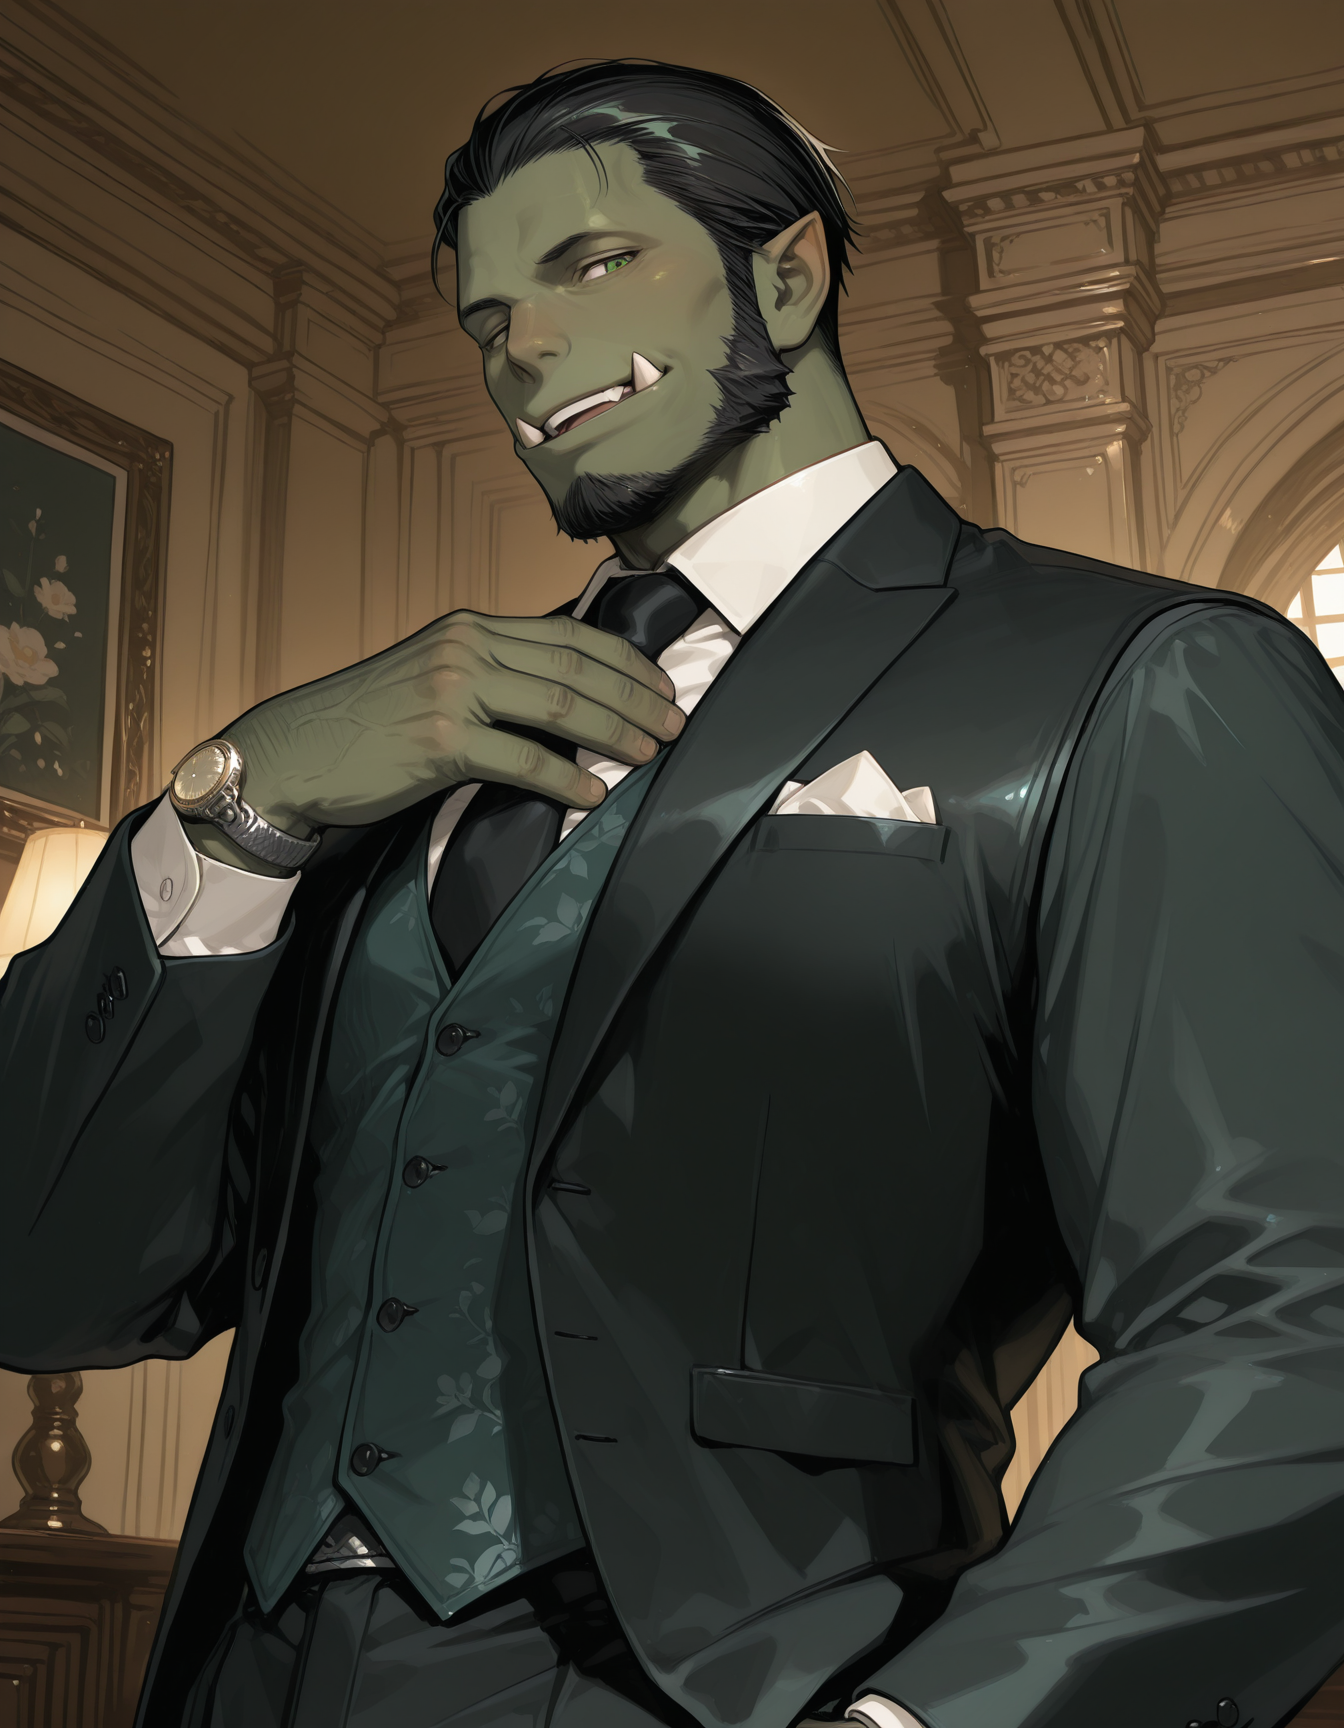
Generation parameters embedded in this image by AUTOMATIC1111 Stable Diffusion web UI or a fork of it (Forge, ...) (PNG 'parameters' text chunk):
1male,orc,tall,muscular,short hair,slicked back hair,black hair,dark green skin,green eyes,tusks,dark green three-piece suit,white shirt,Vest,silver watch,pocket square,suit,
((solo:1.5)),looking at viewer,indoors,
:d,sideways glance,High up,hand on own chest,
<lora:iLLMythSmo0thL1nes:0.6>,Smo0thL1nes,<lora:illustrious_very_aesthetic_v1:0.8>,<lora:aosiai123_style:0.6>,traditional media,aosiai123_illu,lazypos,masterpiece,best quality,very aesthetic,absurdres,newest,lazypos,
Negative prompt: bad quality,worst quality,worst detail,sketch,censor,watermark,distorted,bad anatomy,disconnected,bad body,extra fingers,fused fingers,messy,mismatch,bad hands,bad legs,deformed,extra hands,extra fingers,square shoulders,sharp shoulders,too many fingers,broken,patreon username,bar censor,censor bar,mosaic censoring,speech bubble,text,artist name,artist watermark,lazyneg,
Steps: 30, Sampler: Euler a, Schedule type: Automatic, CFG scale: 5.5, Seed: 849168668, Size: 896x1152, Model hash: 05ca5cfd99, Model: waiNSFWIllustrious_v150, Denoising strength: 0.25, Hires prompt: "1male,orc,tall,muscular,short hair,slicked back hair,black hair,dark green skin,green eyes,tusks,dark green three-piece suit,white shirt,Vest,silver watch,pocket square,suit,\n((solo:1.5)),looking at viewer,indoors,\nclosed mouth,closed eyes,High up,inward v,\n<lora:iLLMythSmo0thL1nes:0.6>,Smo0thL1nes,<lora:illustrious_very_aesthetic_v1:0.8>,<lora:aosiai123_style:0.6>,traditional media,aosiai123_illu,lazypos,masterpiece,best quality,very aesthetic,absurdres,newest,lazypos,", Hires upscale: 1.5, Hires steps: 15, Hires upscaler: R-ESRGAN 4x+ Anime6B, Lora hashes: "iLLMythSmo0thL1nes: ac1279408a49, illustrious_very_aesthetic_v1: 02e7e383ce97, aosiai123_style: a3c02a1d8ca3", TI: "lazypos, lazypos", stylealign_enabled: True, Version: f2.0.1v1.10.1-previous-224-g90019688